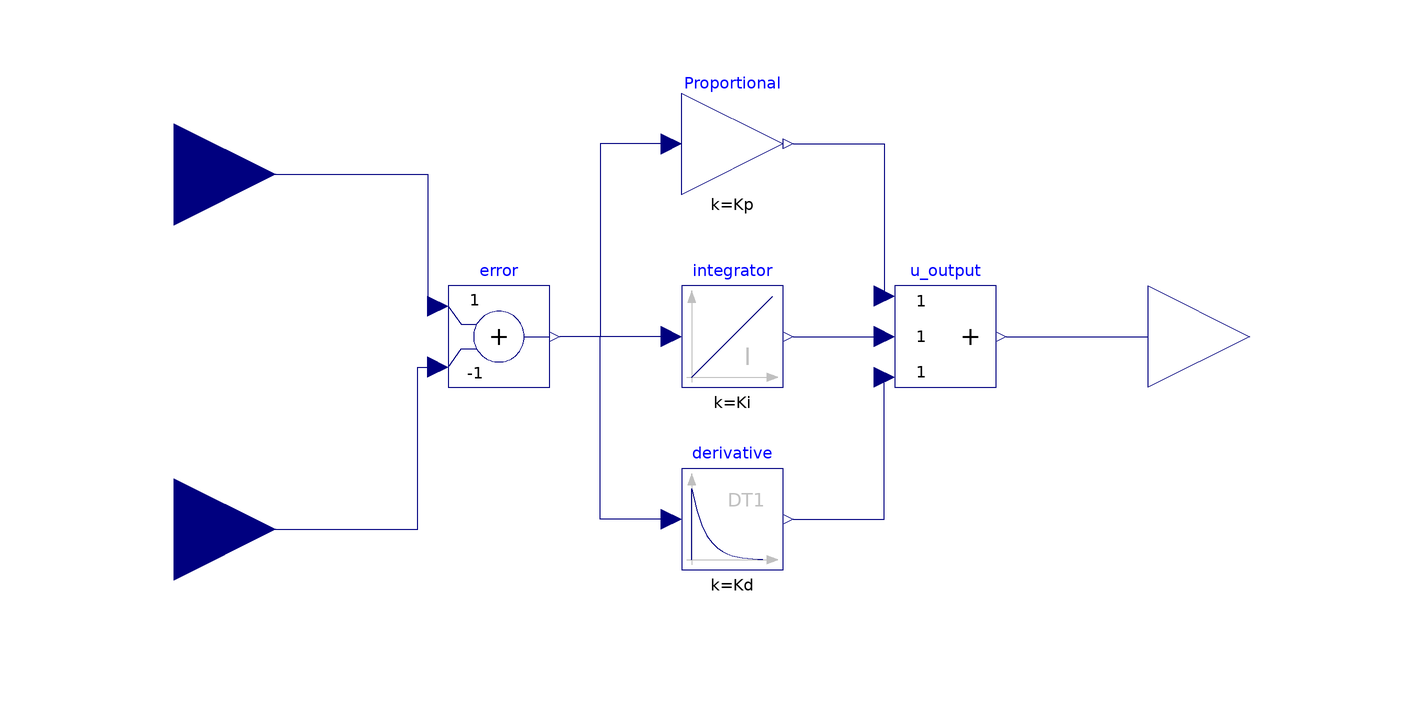

Above is the diagram view of the following Modelica model: its components placed by their Placement annotations and its connect equations drawn as lines.

block GantryTrolley_PIDController  
    extends GantryTrolley_PIDControllerModel;
    Modelica.Blocks.Interfaces.RealInput setpoint "Input setpoint connector" annotation(
      Placement(transformation(origin = {-120, 50}, extent = {{-20, -20}, {20, 20}})));
    Modelica.Blocks.Interfaces.RealInput feedback "Input feedback connector" annotation(
      Placement(transformation(origin = {-120, -20}, extent = {{-20, -20}, {20, 20}})));
    Modelica.Blocks.Math.Add error(k2 = -1) annotation(
      Placement(transformation(origin = {-56, 18}, extent = {{-10, -10}, {10, 10}})));
    Modelica.Blocks.Math.Gain Proportional(k = Kp) annotation(
      Placement(transformation(origin = {-10, 56}, extent = {{-10, -10}, {10, 10}})));
    Modelica.Blocks.Continuous.Integrator integrator(k = Ki) annotation(
      Placement(transformation(origin = {-10, 18}, extent = {{-10, -10}, {10, 10}})));
    Modelica.Blocks.Continuous.Derivative derivative(k = Kd)  annotation(
      Placement(transformation(origin = {-10, -18}, extent = {{-10, -10}, {10, 10}})));
    Modelica.Blocks.Math.Add3 u_output annotation(
      Placement(transformation(origin = {32, 18}, extent = {{-10, -10}, {10, 10}})));
    Modelica.Blocks.Interfaces.RealOutput u "Output u connector" annotation(
        Placement(transformation(origin = {92, 18}, extent = {{-20, -20}, {20, 20}})));
      //Placement(transformation(origin = {72, 18}, extent = {{-10, -10}, {10, 10}}), iconTransformation(origin = {68, 18}, extent = {{-10, -10}, {10, 10}})));
  equation
    connect(setpoint, error.u1) annotation(
      Line(points = {{-120, 50}, {-70, 50}, {-70, 24}, {-68, 24}}, color = {0, 0, 127}));
    connect(feedback, error.u2) annotation(
      Line(points = {{-120, -20}, {-72, -20}, {-72, 12}, {-68, 12}}, color = {0, 0, 127}));
    connect(integrator.u, error.y) annotation(
      Line(points = {{-22, 18}, {-44, 18}}, color = {0, 0, 127}));
    connect(Proportional.u, error.y) annotation(
      Line(points = {{-22, 56}, {-36, 56}, {-36, 18}, {-44, 18}}, color = {0, 0, 127}));
    connect(derivative.u, error.y) annotation(
      Line(points = {{-22, -18}, {-36, -18}, {-36, 18}, {-44, 18}}, color = {0, 0, 127}));
    connect(integrator.y, u_output.u2) annotation(
      Line(points = {{2, 18}, {20, 18}}, color = {0, 0, 127}));
    connect(Proportional.y, u_output.u1) annotation(
      Line(points = {{2, 56}, {20, 56}, {20, 26}}, color = {0, 0, 127}));
    connect(derivative.y, u_output.u3) annotation(
      Line(points = {{2, -18}, {20, -18}, {20, 10}}, color = {0, 0, 127}));
  connect(u_output.y, u) annotation(
      Line(points = {{44, 18}, {72, 18}}, color = {0, 0, 127}));
  end GantryTrolley_PIDController;